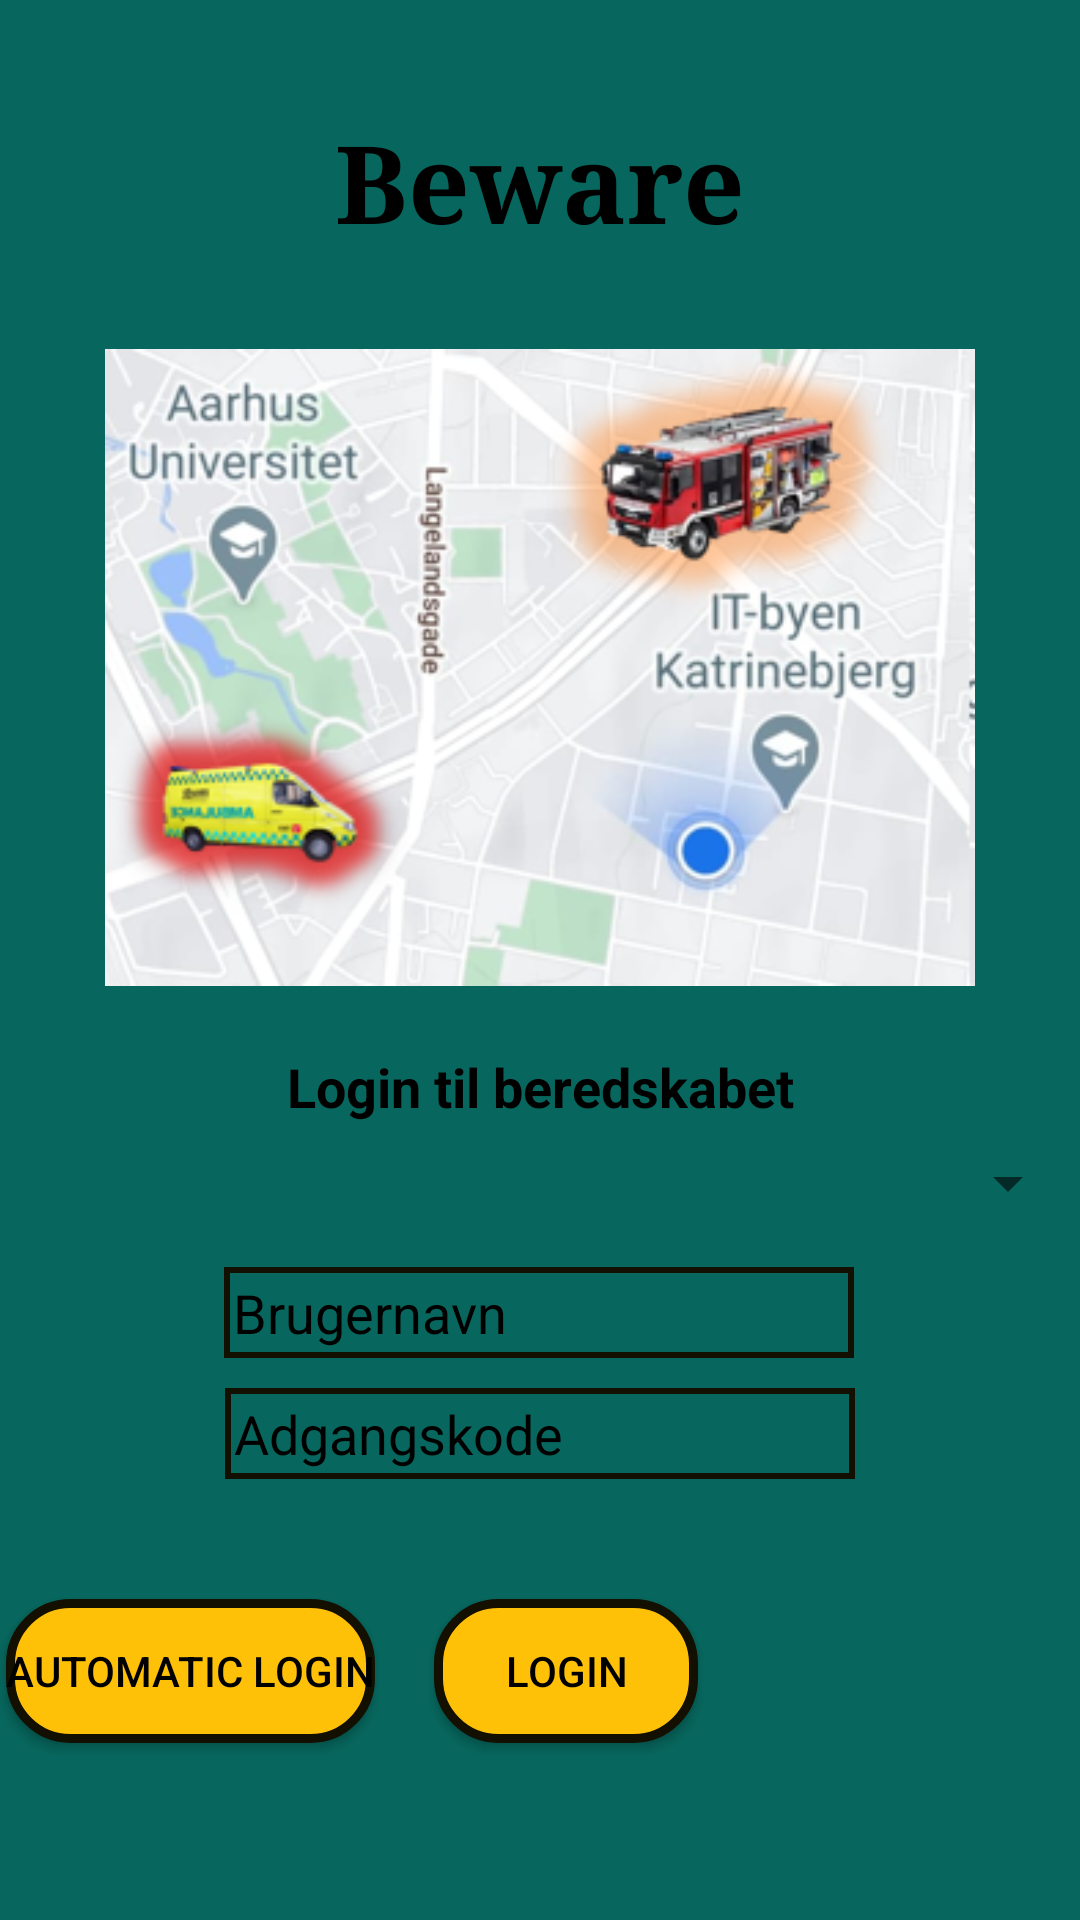

Layout XML and referenced resources for this Android screen:
<!-- AndroidManifest.xml: application theme AppTheme -->
<!-- res/layout/activity_login.xml -->
<?xml version="1.0" encoding="utf-8"?>
<androidx.constraintlayout.widget.ConstraintLayout xmlns:android="http://schemas.android.com/apk/res/android"
    xmlns:app="http://schemas.android.com/apk/res-auto"
    xmlns:tools="http://schemas.android.com/tools"
    android:layout_width="match_parent"
    android:layout_height="match_parent"
    tools:context=".Activities.LoginActivity"
    android:background="@color/colorPrimary"
    >

    <ImageView
        android:id="@+id/imageView2"
        android:layout_width="290dp"
        android:layout_height="235dp"
        android:layout_marginTop="20dp"
        app:layout_constraintEnd_toEndOf="parent"
        app:layout_constraintStart_toStartOf="parent"
        app:layout_constraintTop_toBottomOf="@+id/tv_Alarmeringssystem"
        app:srcCompat="@drawable/imagelogin"
        />

    <EditText
        android:id="@+id/edt_Username"
        android:layout_width="wrap_content"
        android:layout_height="wrap_content"
        android:layout_marginTop="16dp"
        android:ems="10"
        android:hint="Brugernavn"
        android:inputType="textPersonName"
        android:textColorHint="#000000"
        app:layout_constraintEnd_toEndOf="parent"
        app:layout_constraintHorizontal_bias="0.497"
        app:layout_constraintStart_toStartOf="parent"
        app:layout_constraintTop_toBottomOf="@+id/spinner"
        android:background="@drawable/layout_black_border"
        />

    <EditText
        android:id="@+id/edt_Password"
        android:layout_width="wrap_content"
        android:layout_height="wrap_content"
        android:layout_marginTop="10dp"
        android:ems="10"
        android:hint="Adgangskode"
        android:inputType="textPassword"
        android:textColor="#000000"
        android:textColorHint="#000000"
        app:layout_constraintEnd_toEndOf="parent"
        app:layout_constraintStart_toStartOf="parent"
        app:layout_constraintTop_toBottomOf="@+id/edt_Username"
        android:background="@drawable/layout_black_border"

        />

    <Button
        android:id="@+id/btn_Login"
        android:layout_width="wrap_content"
        android:layout_height="wrap_content"
        android:layout_marginTop="40dp"
        android:background="@drawable/custom_button_layout"
        android:drawableLeft="@drawable/ic_person"
        android:text="Login"
        app:layout_constraintEnd_toEndOf="parent"
        app:layout_constraintHorizontal_bias="0.532"
        app:layout_constraintStart_toStartOf="parent"
        app:layout_constraintTop_toBottomOf="@+id/edt_Password" />

    <TextView
        android:id="@+id/tv_Alarmeringssystem"
        android:layout_width="wrap_content"
        android:layout_height="wrap_content"
        android:layout_marginTop="36dp"
        android:text="Beware"
        android:textColor="#000000"
        android:textSize="36sp"
        android:textStyle="bold"
        android:typeface="serif"
        app:layout_constraintEnd_toEndOf="parent"
        app:layout_constraintStart_toStartOf="parent"
        app:layout_constraintTop_toTopOf="parent" />

    <TextView
        android:id="@+id/textView3"
        android:layout_width="wrap_content"
        android:layout_height="wrap_content"
        android:layout_marginTop="10dp"
        android:text="Login til beredskabet"
        android:textSize="18sp"
        android:textStyle="bold"
        android:visibility="visible"
        app:layout_constraintEnd_toEndOf="parent"
        app:layout_constraintStart_toStartOf="parent"
        app:layout_constraintTop_toBottomOf="@+id/imageView2"
        android:textColor="#000000"
        />

    <Button
        android:id="@+id/btn_AutomaticLogin"
        android:layout_width="wrap_content"
        android:layout_height="wrap_content"
        android:layout_marginStart="2dp"

        android:layout_marginLeft="2dp"
        android:layout_marginTop="40dp"
        android:layout_marginEnd="20dp"
        android:layout_marginRight="20dp"
        android:background="@drawable/custom_button_layout"
        android:text="Automatic login"
        android:textColor="#000000"
        app:layout_constraintEnd_toStartOf="@+id/btn_Login"
        app:layout_constraintHorizontal_bias="0.487"
        app:layout_constraintStart_toStartOf="parent"
        app:layout_constraintTop_toBottomOf="@+id/edt_Password" />

    <Spinner
        android:id="@+id/spinner"
        android:layout_width="match_parent"
        android:layout_height="wrap_content"
        android:layout_marginTop="8dp"
        app:layout_constraintTop_toBottomOf="@+id/textView3"

        tools:layout_editor_absoluteX="-60dp" />

</androidx.constraintlayout.widget.ConstraintLayout>
<!-- resources referenced by this layout -->
<resources>
  <color name="colorPrimary">#07675E</color>
  <!-- drawable custom_button_layout (drawable) -->
  <?xml version="1.0" encoding="utf-8"?>
  <shape xmlns:android="http://schemas.android.com/apk/res/android" android:shape="rectangle">
      <solid android:color="#FFC107"/>
      <stroke android:color="#130F01" android:width="3dp"/>
      <corners android:radius="20dp"/>
  </shape>
  <!-- drawable imagelogin: png bitmap (drawable-xhdpi, 114178 bytes) -->
  <!-- drawable layout_black_border (drawable) -->
  <?xml version="1.0" encoding="utf-8"?>
  <shape xmlns:android="http://schemas.android.com/apk/res/android">
  <solid android:color="@color/colorPrimary"/>
      <stroke android:width="2dp" android:color="#130F01"/>
      <padding android:left="3dp" android:top="3dp" android:bottom="3dp" android:right="3dp"/>
  </shape>
  <style name="AppTheme" parent="Theme.AppCompat.Light.DarkActionBar">
          
          <item name="colorPrimary">#FFC107</item>
          <item name="colorPrimaryDark">#07675E</item>
          <item name="color">#557874</item>
          <item name="colorAccent">#07675E</item>
          <item name="android:textColor">#000000</item>
          <item name="actionBarTheme">@style/AppTheme.AppBarOverlay</item>
      </style>
  <style name="AppTheme.AppBarOverlay" parent="ThemeOverlay.AppCompat.Dark.ActionBar">
          <item name="android:textColorPrimary">@android:color/black</item>
      </style>
</resources>
